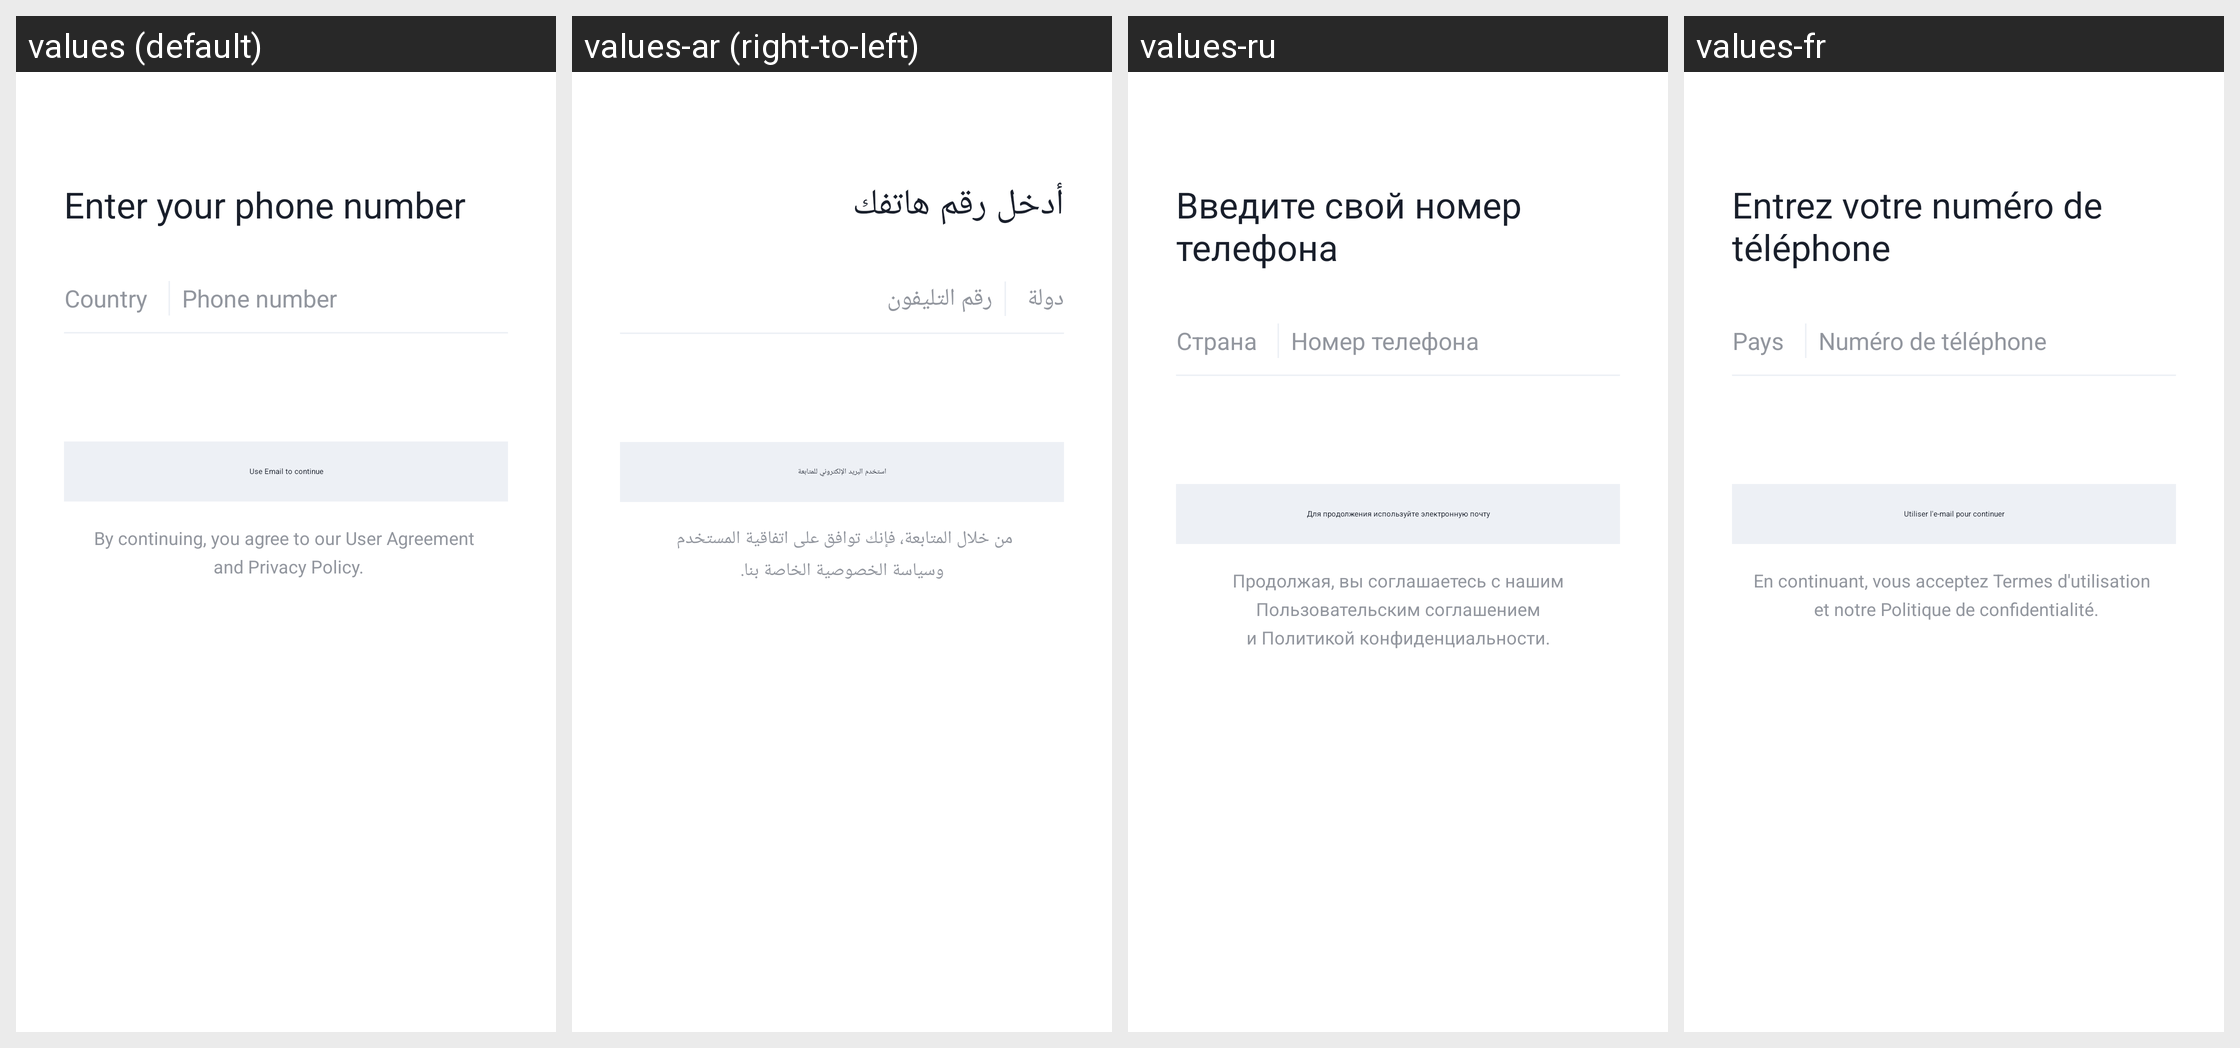

This grid shows one Android layout under several languages. Give, for every string resource on the screen, its name, the default text and each shown locale's text.
Android screen res/layout/login_fragment_phone.xml rendered under 4 locales, left to right: values (default), values-ar (right-to-left), values-ru, values-fr. Device: Nexus 5 (rendered at 1080×1920; each locale shown at half size, 540×960, under a caption strip naming it); theme Theme.Subroom.NoActionBar.
Other locales in the repository, not shown: values-af, values-am, values-am-rET, values-as, values-az, values-az-rAZ, values-be, values-bg, values-bg-rBG, values-bn, values-bn-rBD, values-bs, values-ca, values-ckb-rIQ, values-cs, values-cs-rCZ, values-da, values-da-rDK, values-de, values-de-rDE, values-efi, values-el, values-el-rGR, values-en, values-en-rCA, values-en-rCN, values-en-rGB, values-en-rIN, values-en-rXC, values-es, values-es-rES, values-es-rUS, values-et, values-et-rEE, values-eu, values-fa, values-fi, values-fi-rFI, values-fil, values-fr-rCA, values-gl, values-gu, values-gu-rIN, values-guz-rKE, values-ha, values-hi, values-hr, values-hr-rHR, values-hu, values-hu-rHU, values-hy, values-ibb, values-id, values-ig-rNG, values-in, values-in-rID, values-is, values-is-rIS, values-it, values-it-rIT, values-iw, values-ja, values-ka, values-kam-rKE, values-ki-rKE, values-kk, values-km, values-km-rKH, values-kn, values-kn-rIN, values-ko, values-ks, values-ky, values-lb-rLU, values-lo, values-lo-rLA, values-lt, values-lt-rLT, values-luo-rKE, values-lv, values-lv-rLV, values-mer-rKE, values-mk, values-mk-rMK, values-ml, values-mn, values-mn-rMN, values-mr, values-mr-rIN, values-ms, values-ms-rMY, values-my, values-my-rMM, values-nb, values-nb-rNO, values-ne, values-ne-rNP, values-nl, values-nl-rNL, values-om-rET, values-or, values-pa, values-pa-rIN, values-pcm-rNG, values-pl, values-pl-rPL, values-pt, values-pt-rBR, values-pt-rPT, values-ro, values-ro-rRO, values-si, values-si-rLK, values-sk, values-sk-rSK, values-sl, values-sl-rSI, values-so, values-sq, values-sq-rAL, values-sr, values-sv, values-sv-rSE, values-sw, values-ta, values-ta-rIN, values-te, values-te-rIN, values-tg-rTJ, values-th, values-th-rTH, values-ti-rET, values-tk, values-tl, values-tr, values-uk, values-uk-rUA, values-ur, values-ur-rPK, values-uz, values-uz-rUZ, values-vi, values-vi-rVN, values-yo-rNG, values-zh-rCN, values-zh-rHK, values-zh-rTW, values-zu.
Strings drawn on this screen, with the default value and each locale's value (text and hints the layout hard-codes, and strings that could not be matched under every locale, appear in the picture but are not listed):

login_enter_phone_number
  values: Enter your phone number
  values-ar: أدخل رقم هاتفك
  values-ru: Введите свой номер телефона
  values-fr: Entrez votre numéro de téléphone

login_select_country_code
  values: Country
  values-ar: دولة
  values-ru: Страна
  values-fr: Pays

login_your_phone_number
  values: Phone number
  values-ar: رقم التليفون
  values-ru: Номер телефона
  values-fr: Numéro de téléphone

login_use_email_continue
  values: Use Email to continue
  values-ar: استخدم البريد الإلكتروني للمتابعة
  values-ru: Для продолжения используйте электронную почту
  values-fr: Utiliser l'e-mail pour continuer

login_sign_up_privacy
  values: By continuing, you agree to our User Agreement 
       and Privacy Policy.
  values-ar: من خلال المتابعة، فإنك توافق على اتفاقية المستخدم 
      وسياسة الخصوصية الخاصة بنا.
  values-ru: Продолжая, вы соглашаетесь с нашим Пользовательским соглашением
      и Политикой конфиденциальности.
  values-fr: En continuant, vous acceptez Termes d'utilisation 
       et notre Politique de confidentialité.
